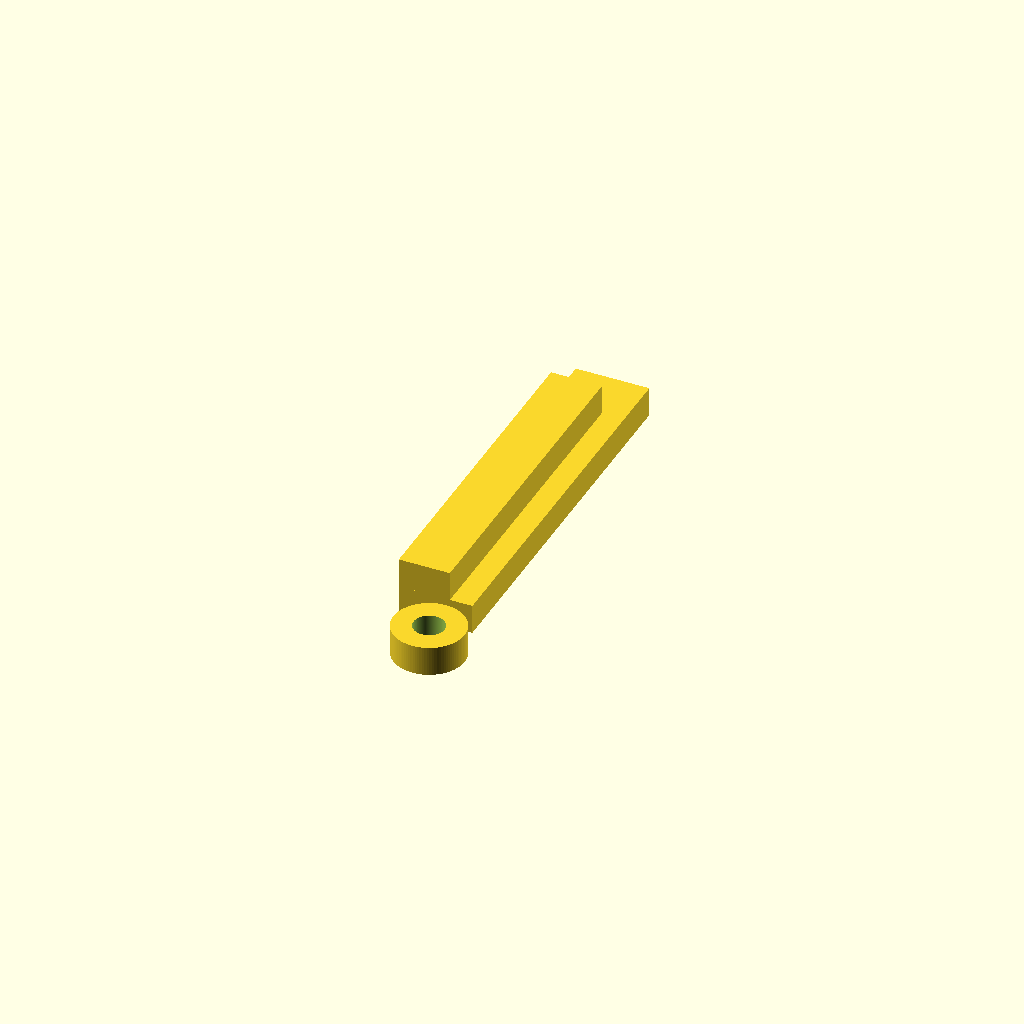
Cell 1: the model at its default parameters.
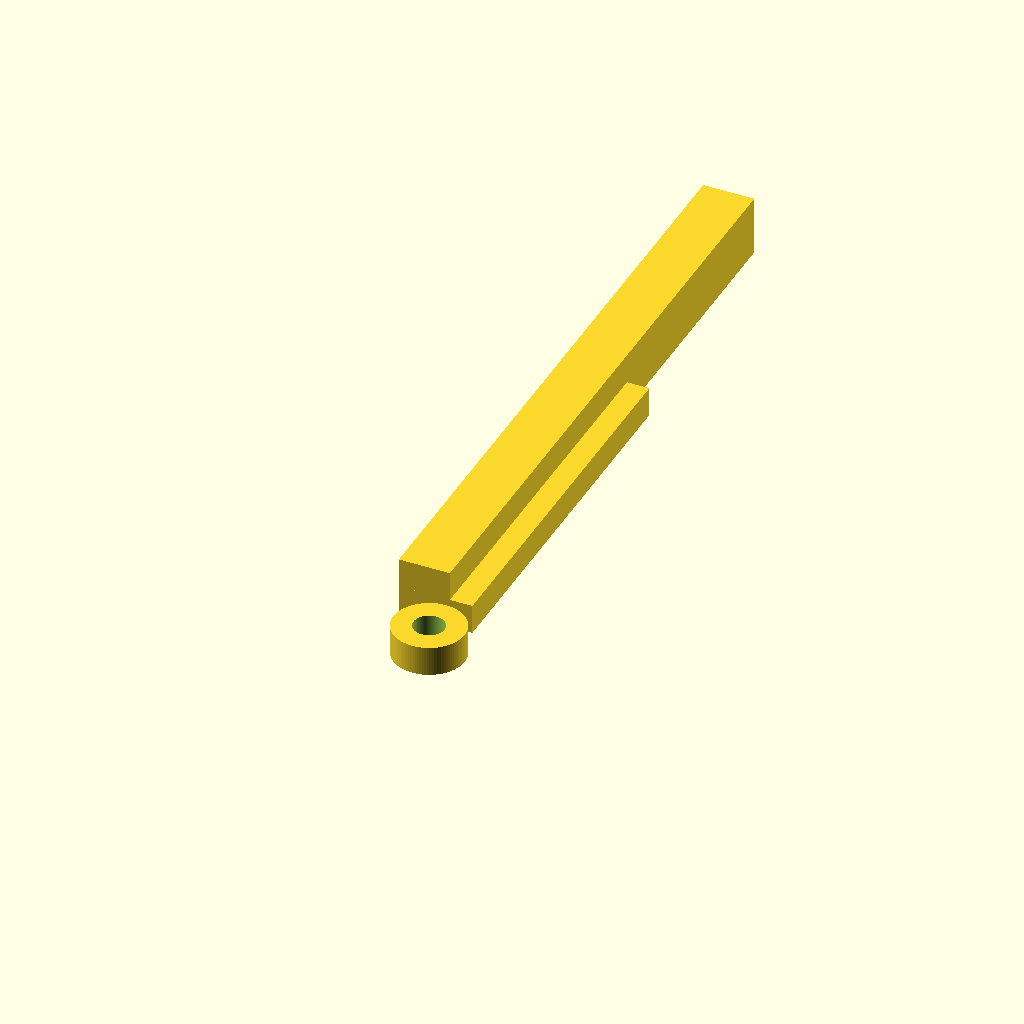
Cell 2 — main_width set to 1.20438, the other parameters unchanged.
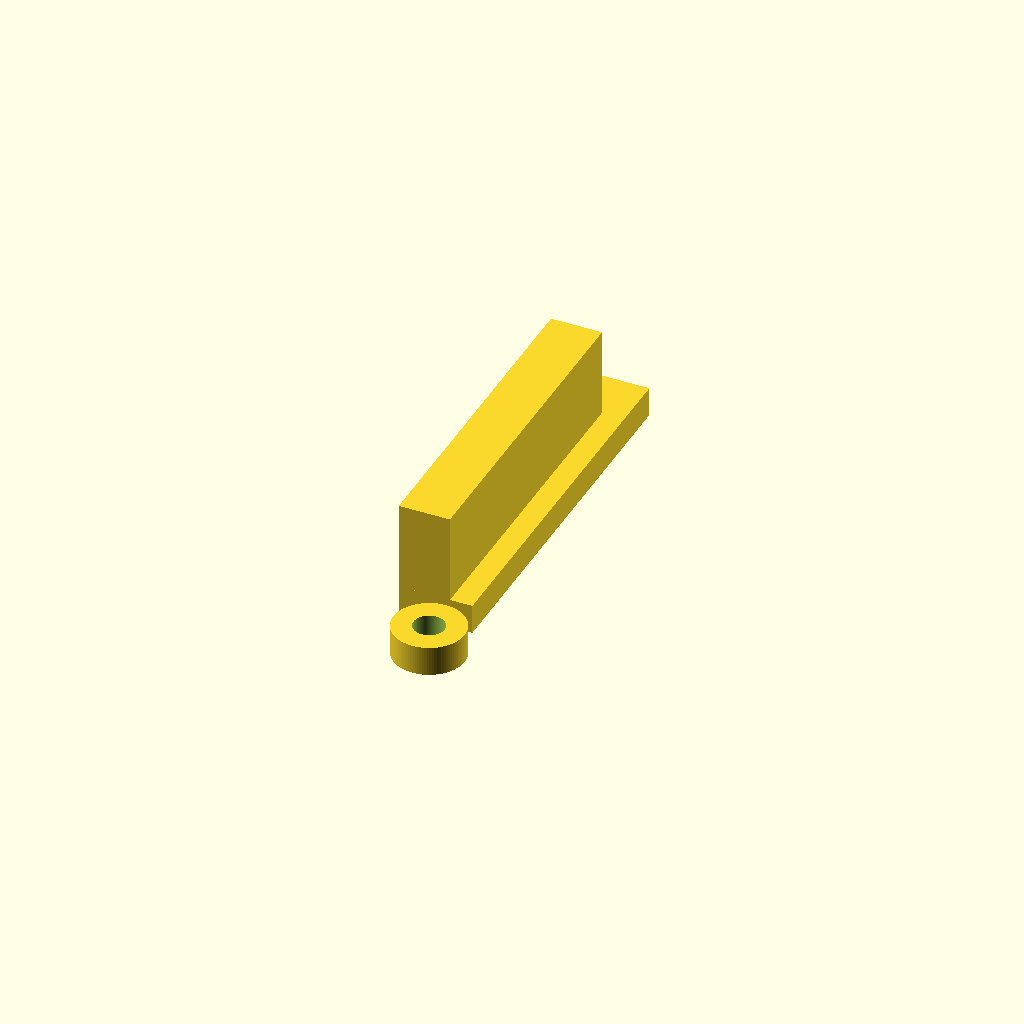
Cell 3 — main_height set to 0.219, the other parameters unchanged.
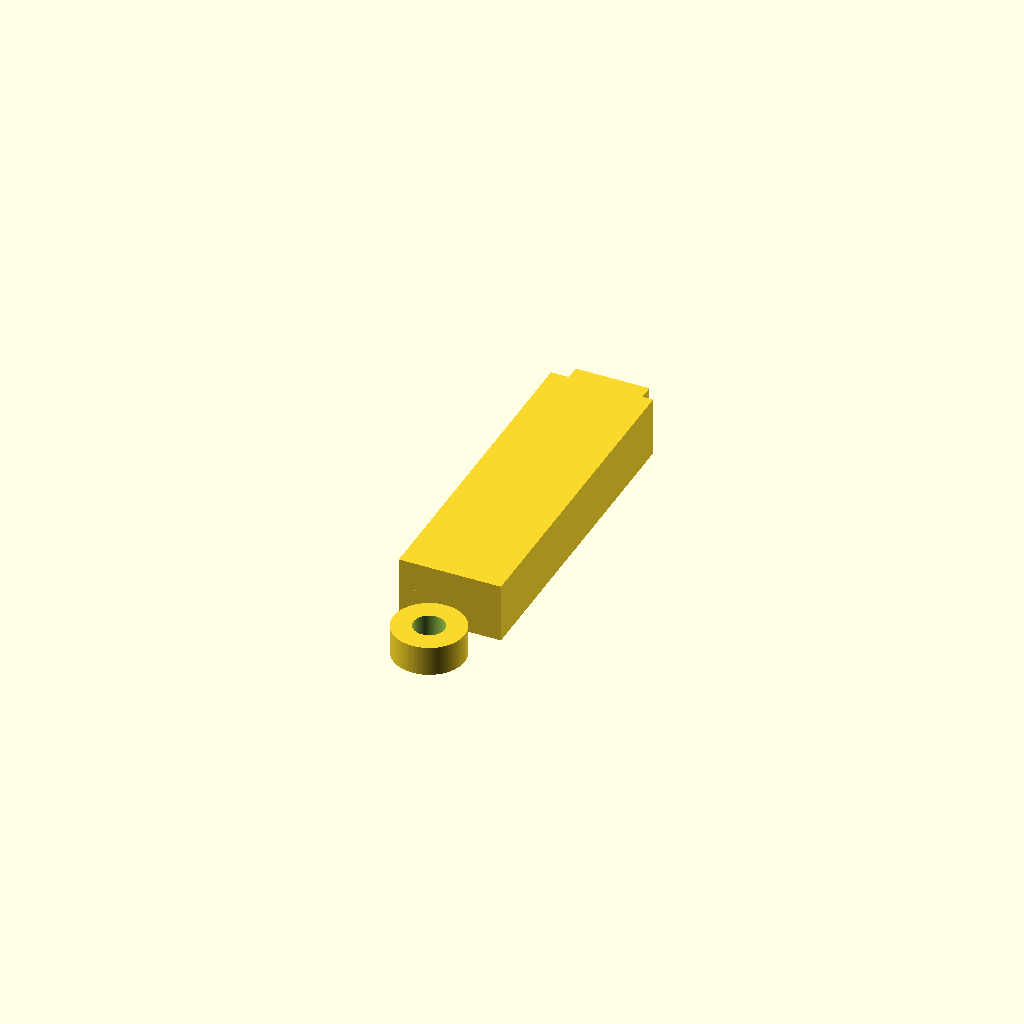
Cell 4: the same model with d_straight_length = 0.1884.
One fixed orthographic camera (rotation 55°, 0°, 25°; colour scheme Cornfield) for every cell.
Source of the model, projects/p3d-bench/demo/runs/text2cad_0000_00001749_parametric_openscad_doubao-reason/generated.scad:
// Global Settings
$fn = 100; // Smooth curve resolution

// Main Base & Frame Parameters
main_length = 0.395255;
main_width = 0.60219;
main_height = 0.1095;
frame_thickness = 0.05; // Uniform frame wall thickness
d_straight_length = 0.0942; // Length of straight portion of D shape (matches protrusion center offset)

// Shallow Protrusion Parameters
protrusion_height = 0.054745;
protrusion_x_min = 0;
protrusion_x_max = 0.1356;
protrusion_y_min = -0.1478;
protrusion_y_max = 0.5526;
round_tab_center = [0.0942, -0.0821]; // Shared center for tab and hole
round_tab_outer_r = 0.0657;
round_tab_hole_r = 0.0285;

// 2D D Shape Module (fits exactly in main footprint)
module d_shape_2d() {
    union() {
        // Straight rectangular portion of D
        square([d_straight_length, main_width]);
        // Semicircular curved portion of D
        translate([d_straight_length, main_width/2])
        scale([1, 1, 0]) // Force 2D
        sphere(r=main_width/2);
    }
}

// Main D Frame Module
module main_d_frame() {
    difference() {
        // Outer solid D shape
        linear_extrude(height=main_height)
        d_shape_2d();
        // Inner cutout for through opening
        linear_extrude(height=main_height + 0.1, center=true)
        offset(r=-frame_thickness)
        d_shape_2d();
    }
}

// Shallow Protrusion with through hole Module
module shallow_protrusion() {
    difference() {
        union() {
            // Rectangular base of protrusion
            linear_extrude(height=protrusion_height)
            square([
                protrusion_x_max - protrusion_x_min,
                protrusion_y_max - protrusion_y_min
            ]);
            // Rounded tab portion
            translate(round_tab_center)
            linear_extrude(height=protrusion_height)
            circle(r=round_tab_outer_r);
        }
        // Concentric through hole in tab
        translate(round_tab_center)
        linear_extrude(height=protrusion_height + 0.1, center=true)
        circle(r=round_tab_hole_r);
    }
}

// Final Assembly
union() {
    main_d_frame();
    shallow_protrusion();
}
Parameter table extracted from the source (name, type, default, range or options):
main_length: number, default 0.395255
main_width: number, default 0.60219
main_height: number, default 0.1095
frame_thickness: number, default 0.05
d_straight_length: number, default 0.0942
protrusion_height: number, default 0.054745
protrusion_x_min: number, default 0
protrusion_x_max: number, default 0.1356
protrusion_y_min: number, default -0.1478
protrusion_y_max: number, default 0.5526
round_tab_center: vector, default [0.0942, -0.0821]
round_tab_outer_r: number, default 0.0657
round_tab_hole_r: number, default 0.0285
